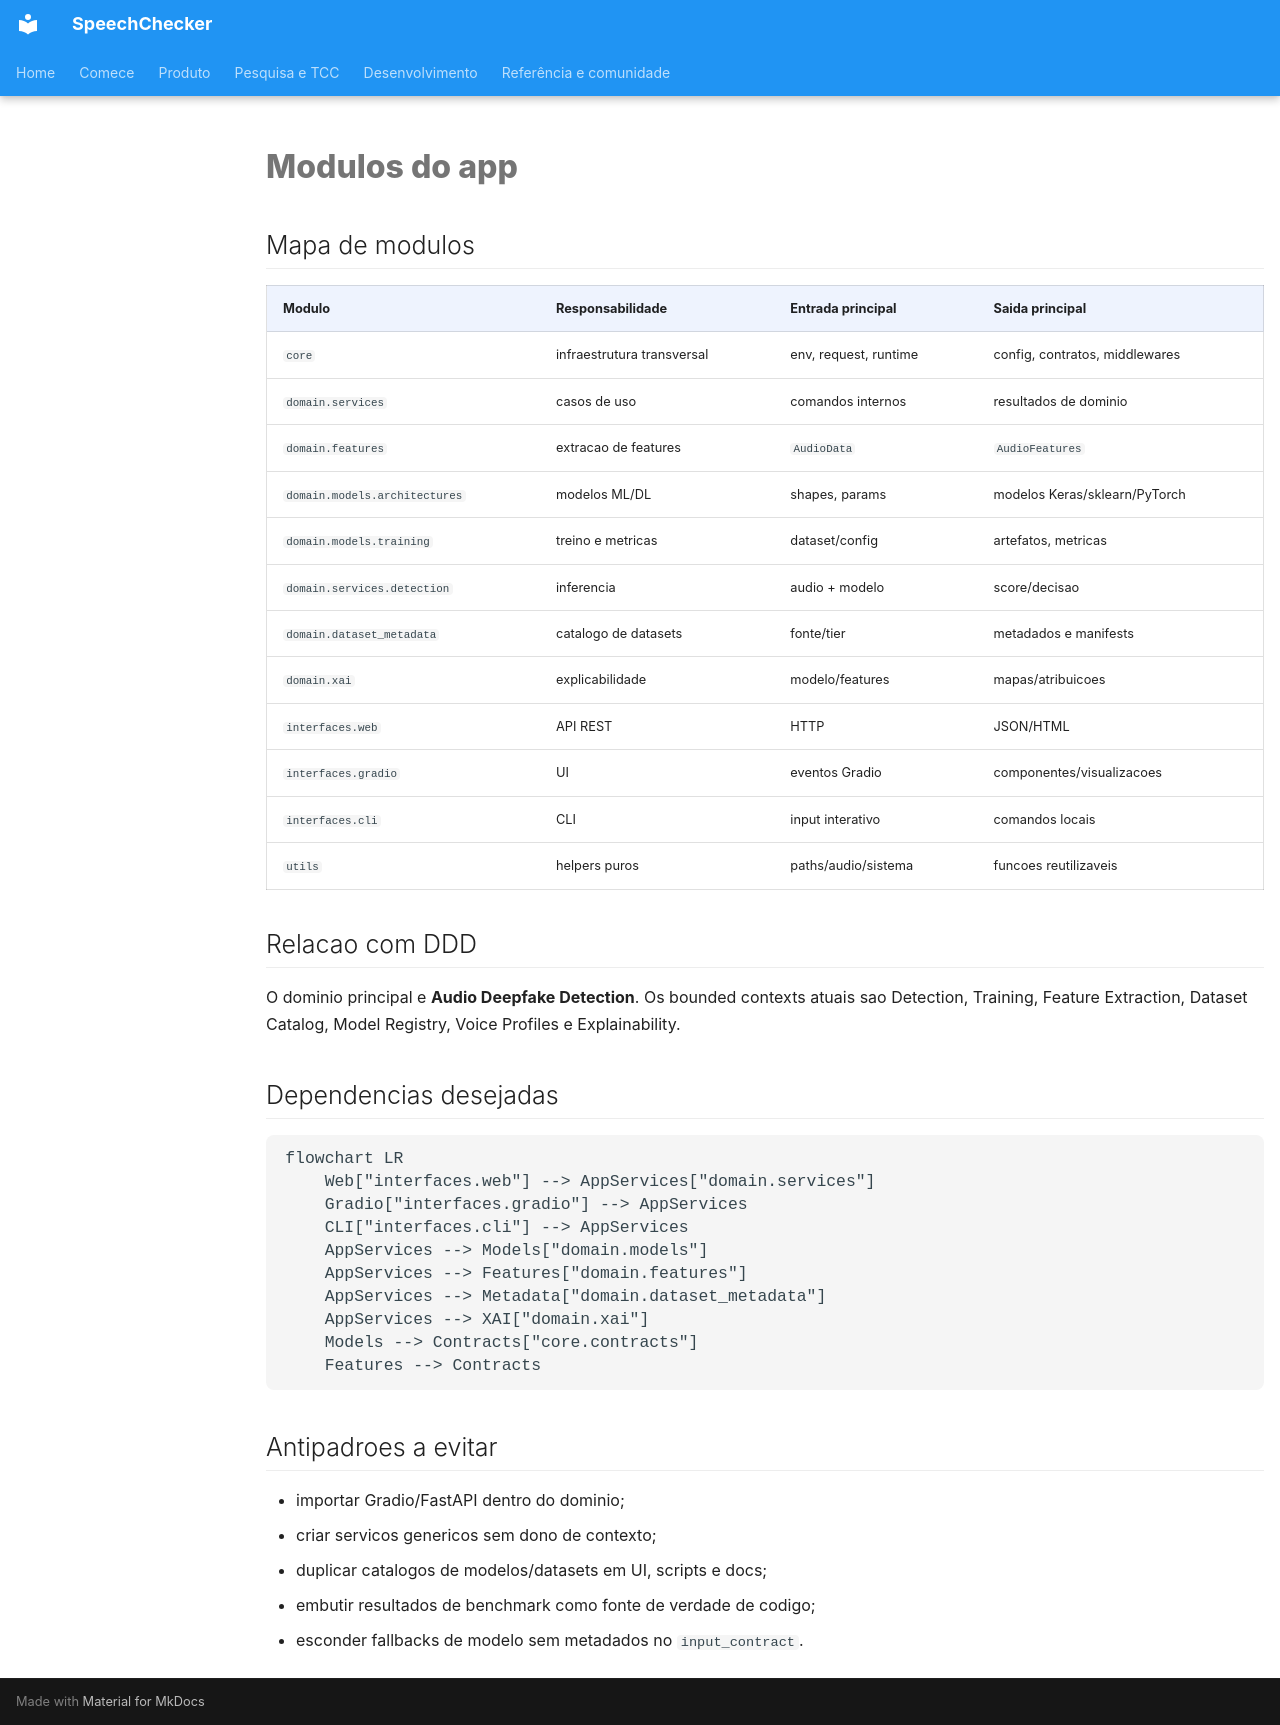

repository: thierrybraga/XFakeSong · page: Modules/index.html · generator: mkdocs

# Modulos do app

## Mapa de modulos

| Modulo | Responsabilidade | Entrada principal | Saida principal |
| --- | --- | --- | --- |
| `core` | infraestrutura transversal | env, request, runtime | config, contratos, middlewares |
| `domain.services` | casos de uso | comandos internos | resultados de dominio |
| `domain.features` | extracao de features | `AudioData` | `AudioFeatures` |
| `domain.models.architectures` | modelos ML/DL | shapes, params | modelos Keras/sklearn/PyTorch |
| `domain.models.training` | treino e metricas | dataset/config | artefatos, metricas |
| `domain.services.detection` | inferencia | audio + modelo | score/decisao |
| `domain.dataset_metadata` | catalogo de datasets | fonte/tier | metadados e manifests |
| `domain.xai` | explicabilidade | modelo/features | mapas/atribuicoes |
| `interfaces.web` | API REST | HTTP | JSON/HTML |
| `interfaces.gradio` | UI | eventos Gradio | componentes/visualizacoes |
| `interfaces.cli` | CLI | input interativo | comandos locais |
| `utils` | helpers puros | paths/audio/sistema | funcoes reutilizaveis |

## Relacao com DDD

O dominio principal e **Audio Deepfake Detection**. Os bounded contexts atuais
sao Detection, Training, Feature Extraction, Dataset Catalog, Model Registry,
Voice Profiles e Explainability.

## Dependencias desejadas

```mermaid
flowchart LR
    Web["interfaces.web"] --> AppServices["domain.services"]
    Gradio["interfaces.gradio"] --> AppServices
    CLI["interfaces.cli"] --> AppServices
    AppServices --> Models["domain.models"]
    AppServices --> Features["domain.features"]
    AppServices --> Metadata["domain.dataset_metadata"]
    AppServices --> XAI["domain.xai"]
    Models --> Contracts["core.contracts"]
    Features --> Contracts
```

## Antipadroes a evitar

- importar Gradio/FastAPI dentro do dominio;
- criar servicos genericos sem dono de contexto;
- duplicar catalogos de modelos/datasets em UI, scripts e docs;
- embutir resultados de benchmark como fonte de verdade de codigo;
- esconder fallbacks de modelo sem metadados no `input_contract`.
